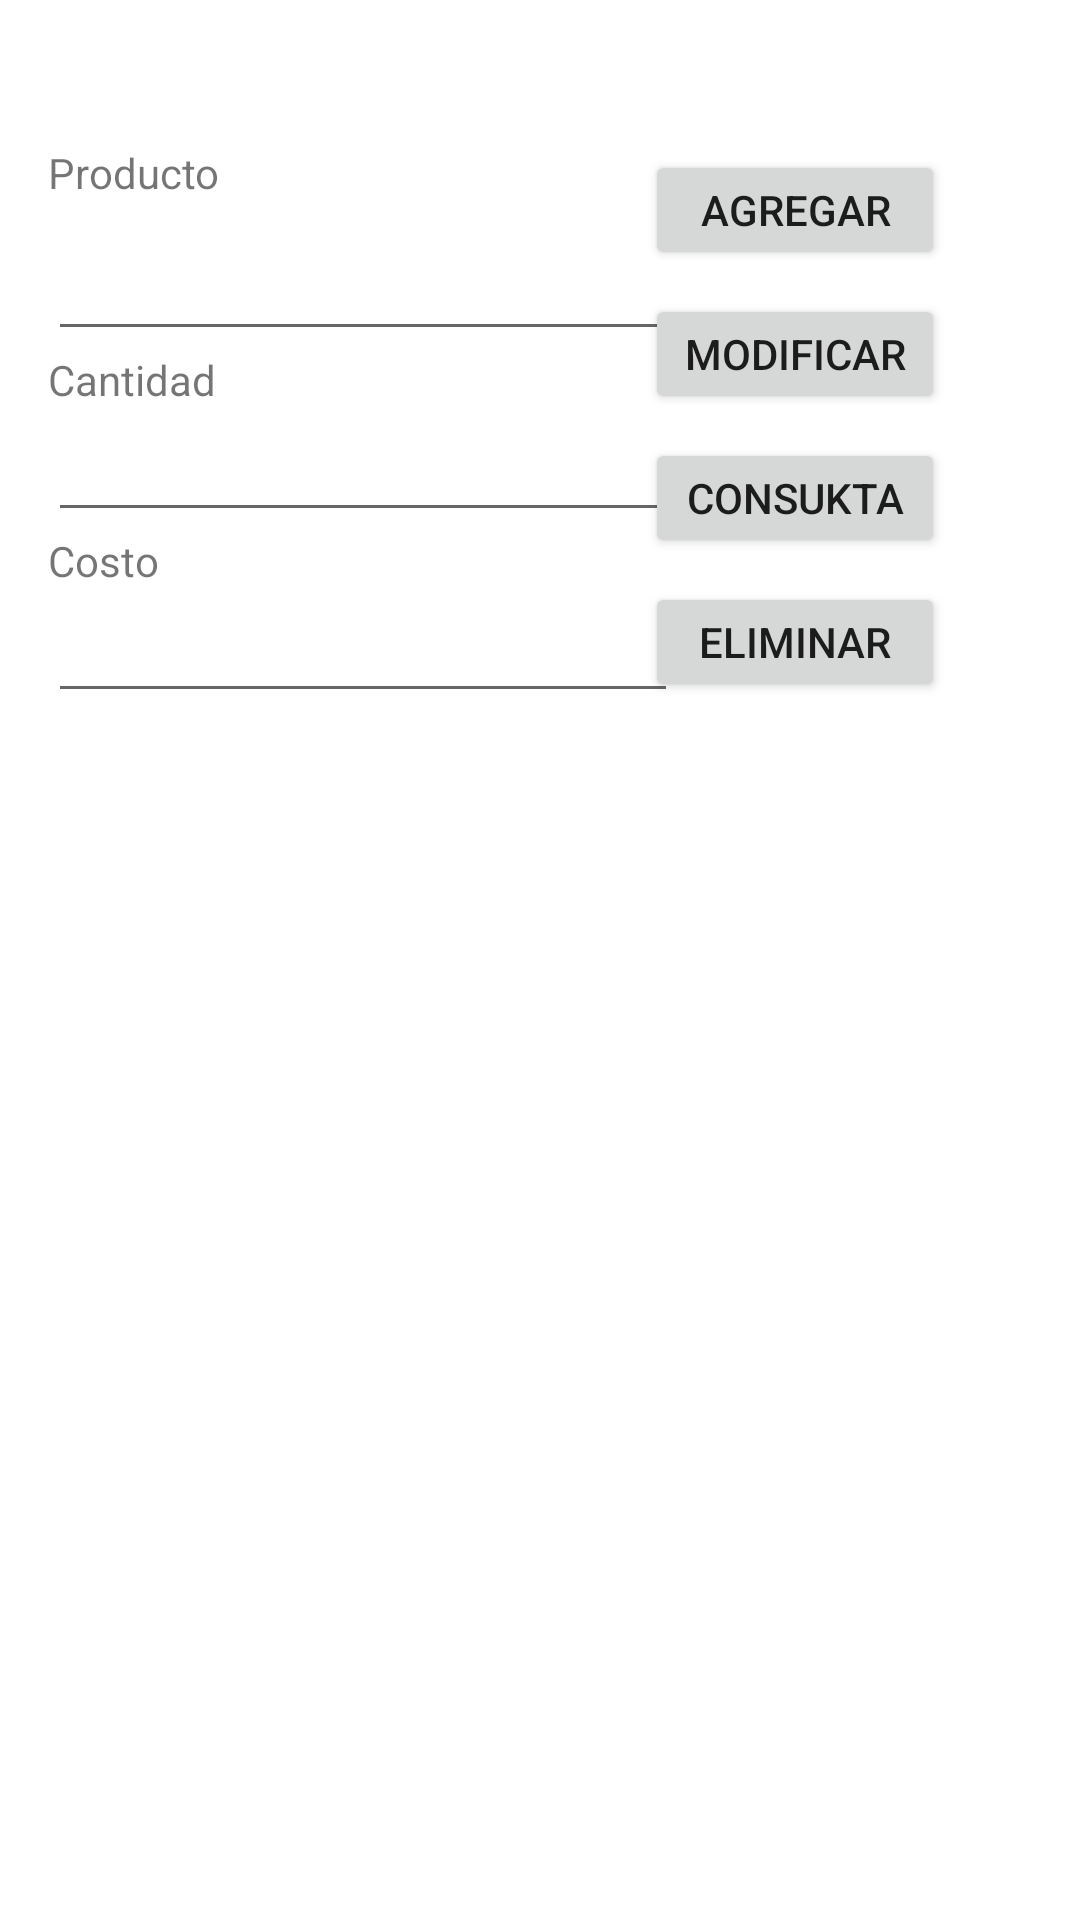

Here is an Android app screen rendered from its layout file. Give the layout XML and the strings, colors and styles it references.
<!-- AndroidManifest.xml: application theme Theme.MiDespensa -->
<!-- res/layout/activity_listado.xml -->
<?xml version="1.0" encoding="utf-8"?>
<androidx.constraintlayout.widget.ConstraintLayout xmlns:android="http://schemas.android.com/apk/res/android"
    xmlns:app="http://schemas.android.com/apk/res-auto"
    xmlns:tools="http://schemas.android.com/tools"
    android:layout_width="match_parent"
    android:layout_height="match_parent"
    tools:context=".listado">

    <LinearLayout
        android:id="@+id/linearLayout2"
        android:layout_width="231dp"
        android:layout_height="210dp"
        android:layout_marginStart="16dp"
        android:layout_marginTop="48dp"
        android:orientation="vertical"
        app:layout_constraintStart_toStartOf="parent"
        app:layout_constraintTop_toTopOf="parent">

        <TextView
            android:id="@+id/textV_producto"
            android:layout_width="220dp"
            android:layout_height="32dp"
            android:text="@string/Txtv_producto" />

        <EditText
            android:id="@+id/editTxt_producto"
            android:layout_width="wrap_content"
            android:layout_height="37dp"
            android:ems="10"
            android:inputType="textPersonName"
            tools:ignore="Autofill,LabelFor" />

        <TextView
            android:id="@+id/textVcantidad"
            android:layout_width="213dp"
            android:layout_height="wrap_content"
            android:text="@string/Txtv_cantidad" />

        <EditText
            android:id="@+id/editTextcantidad"
            android:layout_width="wrap_content"
            android:layout_height="wrap_content"
            android:ems="10"
            android:inputType="number" />

        <TextView
            android:id="@+id/textcosto"
            android:layout_width="211dp"
            android:layout_height="wrap_content"
            android:text="@string/Txtv_costo" />

        <EditText
            android:id="@+id/editTextcosto"
            android:layout_width="wrap_content"
            android:layout_height="wrap_content"
            android:ems="10"
            android:inputType="number" />

    </LinearLayout>

    <Button
        android:id="@+id/button"
        android:layout_width="100dp"
        android:layout_height="40dp"
        android:layout_marginTop="50dp"
        android:layout_marginEnd="45dp"
        android:onClick="registrar"
        android:text="@string/agrega"
        app:layout_constraintBottom_toTopOf="@+id/btnActualiza"
        app:layout_constraintEnd_toEndOf="parent"
        app:layout_constraintHorizontal_bias="1.0"
        app:layout_constraintStart_toEndOf="@+id/linearLayout2"
        app:layout_constraintTop_toTopOf="parent"
        app:layout_constraintVertical_bias="0.638" />

    <Button
        android:id="@+id/btnActualiza"
        android:layout_width="100dp"
        android:layout_height="40dp"
        android:layout_marginTop="8dp"
        android:layout_marginEnd="45dp"
        android:onClick="Actualizar"
        android:text="@string/modifica"
        app:layout_constraintEnd_toEndOf="parent"
        app:layout_constraintHorizontal_bias="1.0"
        app:layout_constraintStart_toEndOf="@+id/linearLayout2"
        app:layout_constraintTop_toBottomOf="@+id/button" />

    <Button
        android:id="@+id/btnconsul"
        android:layout_width="100dp"
        android:layout_height="40dp"
        android:layout_marginTop="8dp"
        android:layout_marginEnd="45dp"
        android:onClick="Consultar"
        android:text="Consukta"
        app:layout_constraintEnd_toEndOf="parent"
        app:layout_constraintHorizontal_bias="1.0"
        app:layout_constraintStart_toEndOf="@+id/linearLayout2"
        app:layout_constraintTop_toBottomOf="@+id/btnActualiza" />

    <Button
        android:id="@+id/btnElimina"
        android:layout_width="100dp"
        android:layout_height="40dp"
        android:layout_marginTop="8dp"
        android:layout_marginEnd="45dp"
        android:onClick="Eliminar"
        android:text="eliminar"
        app:layout_constraintEnd_toEndOf="parent"
        app:layout_constraintHorizontal_bias="1.0"
        app:layout_constraintStart_toEndOf="@+id/linearLayout2"
        app:layout_constraintTop_toBottomOf="@+id/btnconsul" />



</androidx.constraintlayout.widget.ConstraintLayout>
<!-- resources referenced by this layout -->
<resources>
  <string name="Txtv_cantidad">Cantidad</string>
  <string name="Txtv_costo">Costo</string>
  <string name="Txtv_producto">Producto</string>
  <string name="agrega">Agregar</string>
  <string name="modifica">Modificar</string>
  <style name="Theme.MiDespensa" parent="Theme.MaterialComponents.DayNight.DarkActionBar">
          
          <item name="colorPrimary">@color/purple_500</item>
          <item name="colorPrimaryVariant">@color/purple_700</item>
          <item name="colorOnPrimary">@color/white</item>
          
          <item name="colorSecondary">@color/teal_200</item>
          <item name="colorSecondaryVariant">@color/teal_700</item>
          <item name="colorOnSecondary">@color/black</item>
          
          <item name="android:statusBarColor" tools:targetApi="l">?attr/colorPrimaryVariant</item>
          
      </style>
  <!-- not gathered from this repository: default colours our renderer supplied (Android Studio template values) -->
  <color name="purple_500">#FF6200EE</color>
  <color name="purple_700">#FF3700B3</color>
  <color name="teal_200">#FF03DAC5</color>
  <color name="teal_700">#FF018786</color>
  <color name="black">#FF000000</color>
  <color name="white">#FFFFFFFF</color>
</resources>
